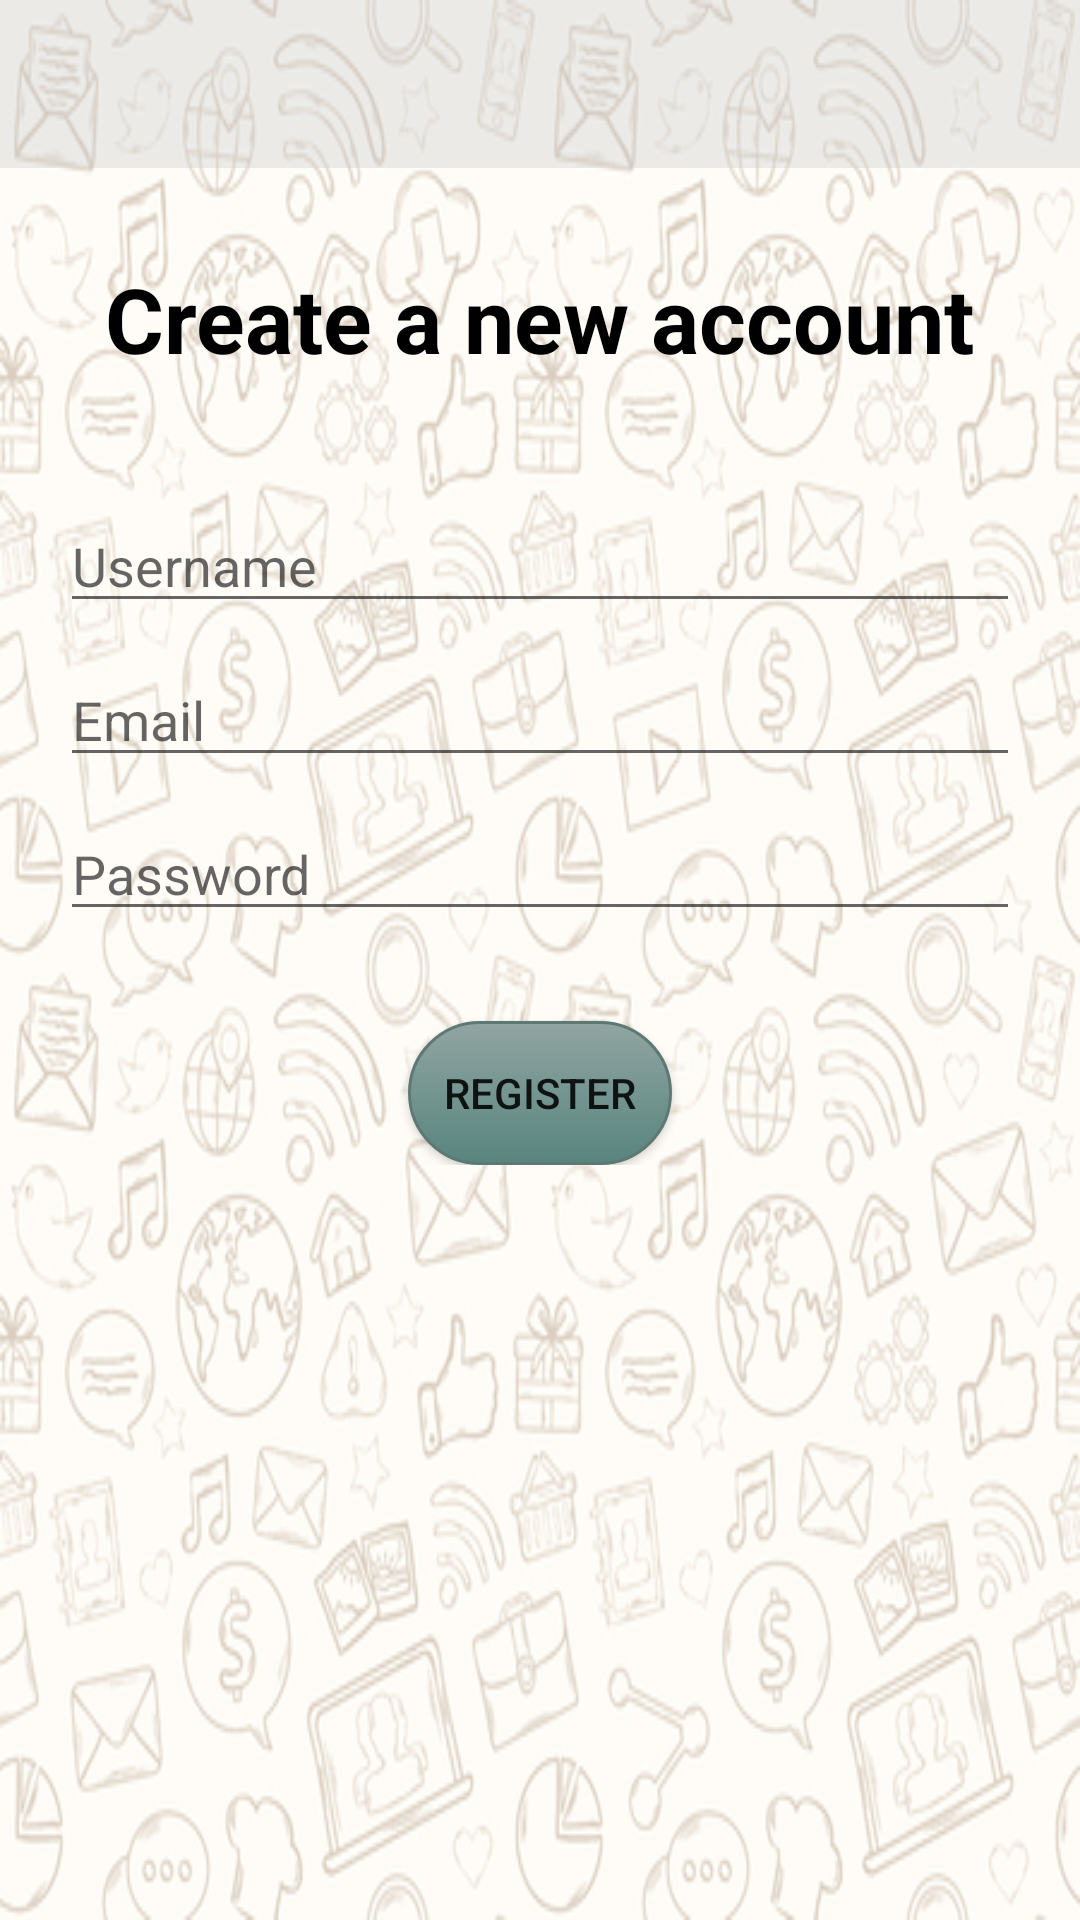

Reconstruct the res/layout file that produces this screen, plus the resources it refers to.
<!-- AndroidManifest.xml: application theme Theme.ChatAppApp -->
<!-- res/layout/activity_register.xml -->
<?xml version="1.0" encoding="utf-8"?>
<RelativeLayout xmlns:android="http://schemas.android.com/apk/res/android"
    xmlns:app="http://schemas.android.com/apk/res-auto"
    xmlns:tools="http://schemas.android.com/tools"
    android:layout_width="match_parent"
    android:layout_height="match_parent"
    android:background="@drawable/background"
    tools:context="com.example.chatlibrary.RegisterActivity">

    <include
        android:id="@+id/toolbar"
        layout="@layout/bar_layout" />

    <LinearLayout
        android:layout_width="match_parent"
        android:layout_height="wrap_content"
        android:gravity="center_horizontal"
        android:orientation="vertical"
        android:layout_centerHorizontal="true"
        android:layout_below="@id/toolbar"
        android:padding="20dp">

        <TextView
            android:layout_width="wrap_content"
            android:layout_height="wrap_content"
            android:text="Create a new account"
            android:textSize="30sp"
            android:textColor="@color/black"
            android:layout_marginTop="10dp"
            android:textStyle="bold"></TextView>

        <EditText
            android:id="@+id/user_item_username"
            android:layout_width="match_parent"
            android:layout_height="wrap_content"
            android:layout_marginTop="40dp"
            android:hint="Username" />
        <EditText
            android:id="@+id/email"
            android:layout_width="match_parent"
            android:layout_height="wrap_content"
            android:layout_marginTop="10dp"
            android:hint="Email" />
        <EditText
            android:id="@+id/password"
            android:layout_width="match_parent"
            android:layout_height="wrap_content"
            android:layout_marginTop="10dp"
            android:inputType="textPassword"
            android:hint="Password" />

<Button
    android:layout_width="wrap_content"
    android:layout_height="wrap_content"
    android:id="@+id/btn_register"
    android:layout_marginTop="30dp"
    android:background="@drawable/mybutton"
    android:text="Register"></Button>
    </LinearLayout>
</RelativeLayout>
<!-- res/layout/bar_layout.xml (included above) -->
<?xml version="1.0" encoding="utf-8"?>
<android.widget.Toolbar
    xmlns:android="http://schemas.android.com/apk/res/android"
    android:layout_width="match_parent"
    android:layout_height="wrap_content"
    android:id="@+id/toolbar"
    android:background="#54C5C5C5">
</android.widget.Toolbar>
<!-- resources referenced by this layout -->
<resources>
  <color name="black">#FF000000</color>
  <!-- drawable background: jpg bitmap (drawable, 196144 bytes) -->
  <!-- drawable mybutton (drawable) -->
  <?xml version="1.0" encoding="utf-8"?>
  <selector xmlns:android="http://schemas.android.com/apk/res/android" >
      <item android:state_pressed="true" >
          <shape android:shape="rectangle"  >
              <corners android:radius="30dip" />
              <stroke android:width="1dip" android:color="@color/gray1" />
              <gradient android:angle="-90" android:startColor="#69837F" android:endColor="#B1BCBA"  />
          </shape>
      </item>
      <item android:state_focused="true">
          <shape android:shape="rectangle"  >
              <corners android:radius="30dip" />
              <stroke android:width="1dip" android:color="@color/gray1" />
              <solid android:color="@color/gray1"/>
          </shape>
      </item>
      <item >
          <shape android:shape="rectangle"  >
              <corners android:radius="30dip" />
              <stroke android:width="1dip" android:color="#5e7974" />
              <gradient android:angle="-90" android:startColor="#91A5A2" android:endColor="#58857e" />
          </shape>
      </item>
  </selector>
  <style name="Theme.ChatAppApp" parent="Theme.MaterialComponents.DayNight.DarkActionBar">
          
          <item name="colorPrimary">@color/gray1</item>
          <item name="colorPrimaryVariant">@color/gray1</item>
          <item name="colorOnPrimary">@color/white</item>
          
          <item name="colorSecondary">@color/teal_200</item>
          <item name="colorSecondaryVariant">@color/teal_700</item>
          <item name="colorOnSecondary">@color/black</item>
          
          <item name="android:statusBarColor" tools:targetApi="l">?attr/colorPrimaryVariant</item>
          
      </style>
  <color name="gray1">#B8B8B8</color>
  <color name="white">#FFFFFFFF</color>
  <color name="teal_200">#FF03DAC5</color>
  <color name="teal_700">#FF018786</color>
</resources>
